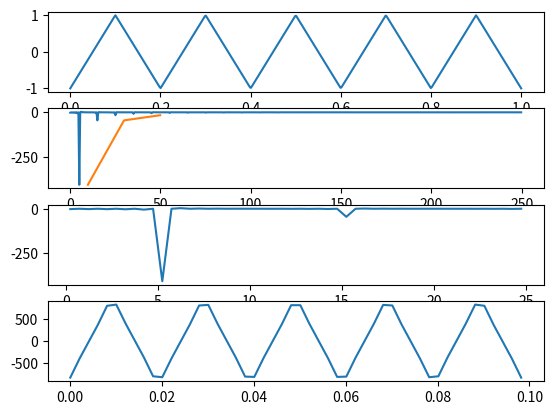

The matplotlib source for this figure:
from scipy import signal
from scipy.signal import find_peaks
import matplotlib.pyplot as plt
import numpy as np

from scipy.fftpack import dct, idct


if __name__ == "__main__":
    t = np.linspace(0, 1, 500)
    tri = signal.sawtooth(2 * np.pi * 5 * t, 0.5)

    hs = dct(tri, type=2)
    fs = (0.5 + np.arange(len(hs))) / 2

    compressed_len = 50

    # inverse dct, lossy compression
    hs_compressed = hs[0:compressed_len]
    tri_compressed = idct(hs_compressed, type=2)

    peaks, _ = find_peaks(-hs, height=10)

    plt.figure()
    plt.subplot(411)
    plt.plot(t, tri)
    plt.subplot(412)
    plt.plot(fs, hs)
    plt.plot(peaks, hs[peaks])
    plt.subplot(413)
    plt.plot(fs[:compressed_len], hs[:compressed_len])
    plt.subplot(414)
    plt.plot(t[:compressed_len], tri_compressed)
    plt.show()
